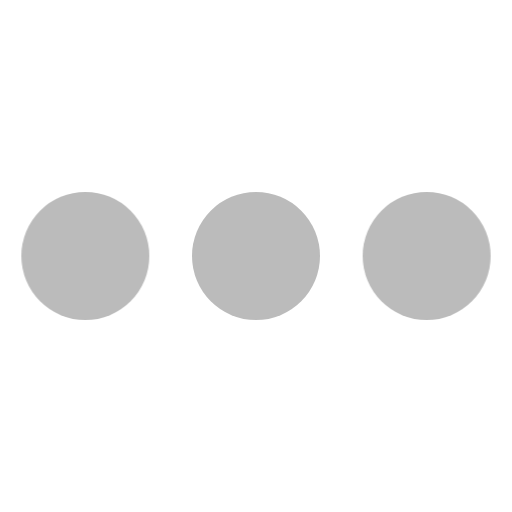
t = 0.00 s
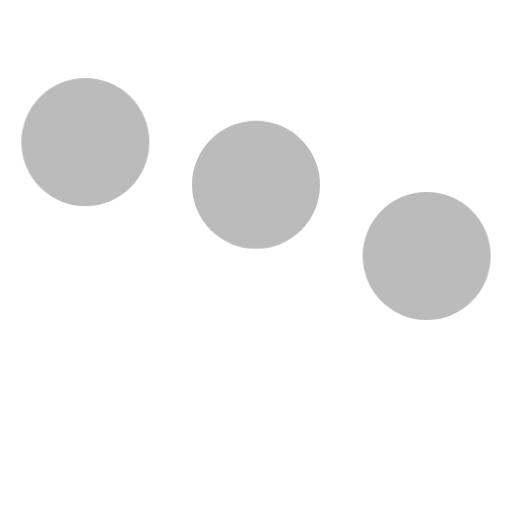
t = 0.20 s
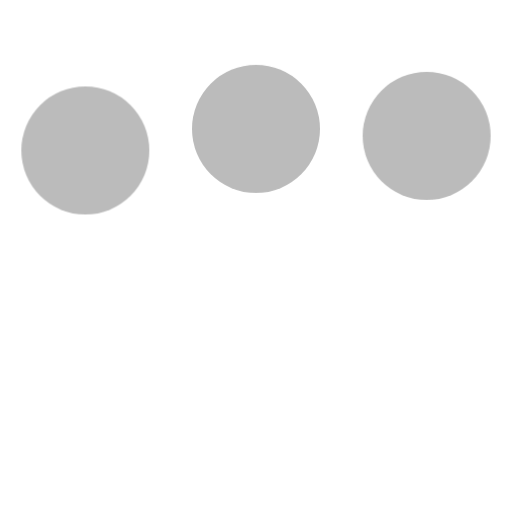
t = 0.43 s
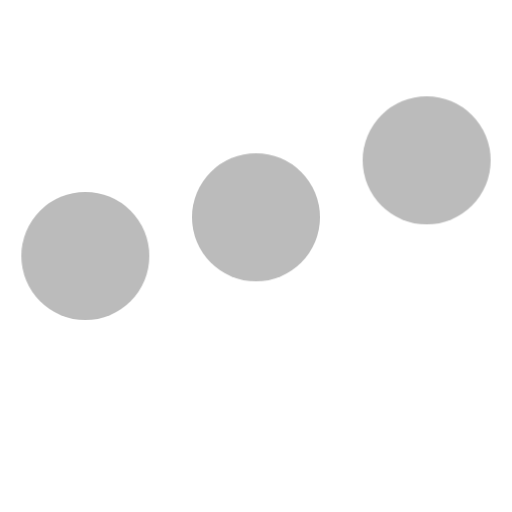
t = 0.65 s
t = 0.80 s: frame unchanged from t = 0.00 s, image omitted
t = 1.03 s: frame unchanged from t = 0.00 s, image omitted

The animated SVG that drew these frames (rendered in a browser with its animation timeline set to each time). Animation: 1 CSS @keyframes rule; one cycle of 1.25 s, repeats indefinitely.

<svg width="50" height="50" fill="#bbb" viewBox="0 0 24 24" xmlns="http://www.w3.org/2000/svg"><style>.spinner_qM83{animation:spinner_8HQG 1.05s infinite}.spinner_oXPr{animation-delay:.1s}.spinner_ZTLf{animation-delay:.2s}@keyframes spinner_8HQG{0%,57.14%{animation-timing-function:cubic-bezier(0.33,.66,.66,1);transform:translate(0)}28.57%{animation-timing-function:cubic-bezier(0.33,0,.66,.33);transform:translateY(-6px)}100%{transform:translate(0)}}</style><circle class="spinner_qM83" cx="4" cy="12" r="3"/><circle class="spinner_qM83 spinner_oXPr" cx="12" cy="12" r="3"/><circle class="spinner_qM83 spinner_ZTLf" cx="20" cy="12" r="3"/></svg>
